Run: headless pygame with SDL's dummy video driver; simulated clock (each Clock.tick advances the game by its frame time, no real sleeping); random seed 0; keys injected as events and as key.get_pressed() state; mouse plan: one left click at the window centre at the start of phase 2, then a move to the lower-right quarter at the start of phase 3.
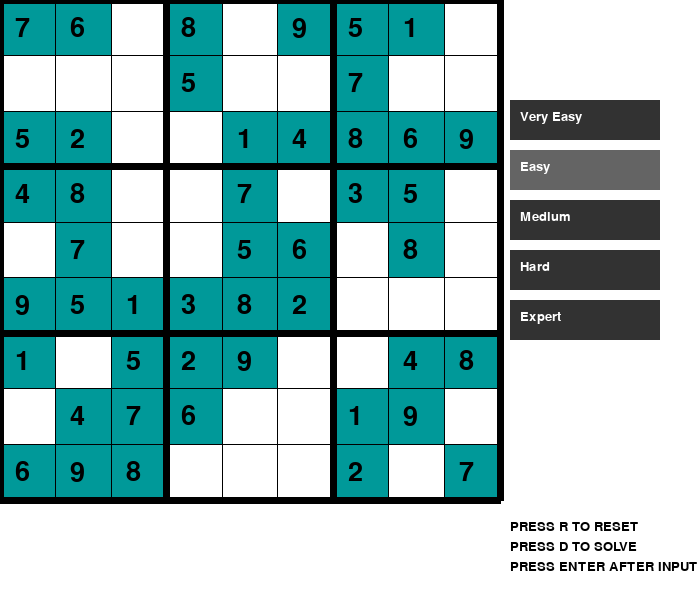
Frame 1 of 4 · flips 1–60 · no input
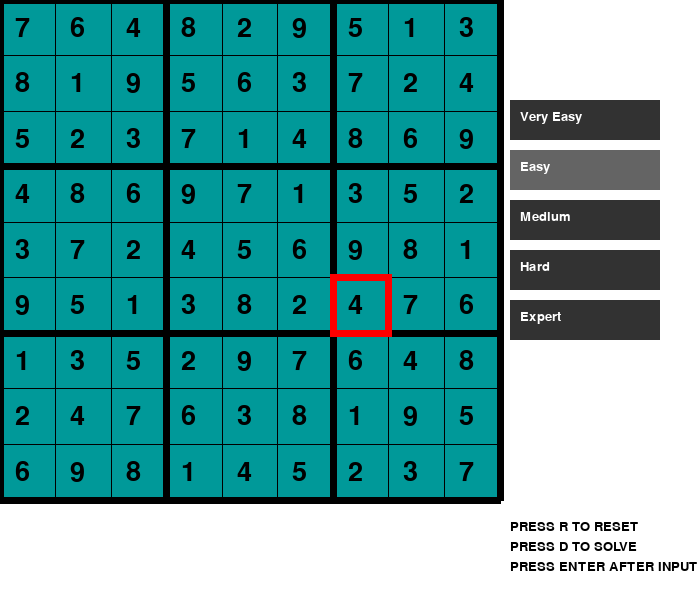
Frame 2 of 4 · flips 61–180 · clicked the window centre · tapped SPACE, RETURN · held RIGHT (→), D
Frame 3 of 4 · flips 181–300 · moved the mouse to the lower-right quarter · held DOWN (↓), S · screen unchanged from frame 2, image omitted
Frame 4 of 4 · flips 301–420 · held LEFT (←), A, UP (↑), W · screen unchanged from frame 3, image omitted

The pygame program that drew these frames:

# sudokuu.py
import pygame
import random
 
# initialise the pygame font
pygame.font.init()
 
# Total window
screen = pygame.display.set_mode((700, 600))
 
# Title and Icon
pygame.display.set_caption("SUDOKU SOLVER USING BACKTRACKING")
x = 0
y = 0
dif = 500 / 9
val = 0

# Difficulty Levels
DIFFICULTY_LEVELS = [
    {"name": "Very Easy", "empty_cells": 20},
    {"name": "Easy", "empty_cells": 35},
    {"name": "Medium", "empty_cells": 45},
    {"name": "Hard", "empty_cells": 55},
    {"name": "Expert", "empty_cells": 65}
]
global current_difficulty
current_difficulty = DIFFICULTY_LEVELS[1]  # Default to "Easy"

# Default Sudoku Board
default_grid =[
    [7, 8, 0, 4, 0, 0, 1, 2, 0],
    [6, 0, 0, 0, 7, 5, 0, 0, 9],
    [0, 0, 0, 6, 0, 1, 0, 7, 8],
    [0, 0, 7, 0, 4, 0, 2, 6, 0],
    [0, 0, 1, 0, 5, 0, 9, 3, 0],
    [9, 0, 4, 0, 6, 0, 0, 0, 5],
    [0, 7, 0, 3, 0, 0, 0, 1, 2],
    [1, 2, 0, 0, 0, 7, 4, 0, 0],
    [0, 4, 9, 2, 0, 6, 0, 0, 7]
]
 
# Load test fonts for future use
font1 = pygame.font.SysFont("Arial", 40)
font2 = pygame.font.SysFont("Arial", 20)

def generate_sudoku(difficulty):
    """Generate a Sudoku board with a specified number of empty cells"""
    # Assuming you have a solve function from your existing code
    solved_grid = solve_full_grid(default_grid)
    grid_copy = [row[:] for row in solved_grid]
    
    cells_to_remove = difficulty['empty_cells']
    while cells_to_remove > 0:
        row = random.randint(0, 8)
        col = random.randint(0, 8)
        
        if grid_copy[row][col] != 0:
            grid_copy[row][col] = 0
            cells_to_remove -= 1
    
    return grid_copy

def is_valid_move(grid, row, col, num):
    # Check row
    for x in range(9):
        if grid[row][x] == num:
            return False
    
    # Check column
    for x in range(9):
        if grid[x][col] == num:
            return False
    
    # Check 3x3 box
    start_row = row - row % 3
    start_col = col - col % 3
    for i in range(3):
        for j in range(3):
            if grid[i + start_row][j + start_col] == num:
                return False 
    return True

def valid(grid, row, col, val):
    """Check if the value can be placed at the given row and column for user input"""
    # Check row
    for x in range(9):
        if grid[row][x] == val and x != col:
            return False
    
    # Check column
    for x in range(9):
        if grid[x][col] == val and x != row:
            return False
    
    # Check 3x3 box
    start_row = (row // 3) * 3
    start_col = (col // 3) * 3
    for i in range(3):
        for j in range(3):
            if grid[start_row + i][start_col + j] == val and (start_row + i != row or start_col + j != col):
                return False
    
    return True

def solve(grid, row, col):
    # Base case: if we've reached the end of the grid, we're done
    if row == 8 and col == 9:
        return True
    
    # Move to next row if we've reached the end of current row
    if col == 9:
        row += 1
        col = 0
    
    # If cell is already filled, move to next cell
    if grid[row][col] > 0:
        return solve(grid, row, col + 1)
    
    # Try placing numbers 1-9
    for num in range(1, 10):
        if is_valid_move(grid, row, col, num):
            grid[row][col] = num
            
            # Recursively try to solve the rest of the grid
            if solve(grid, row, col + 1):
                return True
        
        # If placing the number doesn't work, backtrack
        grid[row][col] = 0
    
    # If no number works, return False
    return False

def solve_full_grid(grid):
    # Implement a full grid solving function similar to your existing solve function
    # This is a placeholder - you'll need to implement the actual solving logic
    solved_grid = [row[:] for row in grid]
    solve(solved_grid, 0, 0)
    return solved_grid

def get_cord(pos):
    global x
    x = int(pos[0]//dif)
    global y
    y = int(pos[1]//dif)
 
def draw_difficulty_menu():
    """Draw difficulty selection menu on the screen"""
    menu_x, menu_y = 510, 100
    for i, diff in enumerate(DIFFICULTY_LEVELS):
        text = font2.render(diff['name'], 1, (255, 255, 255))
        rect = pygame.Rect(menu_x, menu_y + i*50, 150, 40)
        
        # Highlight current difficulty
        if diff == current_difficulty:
            pygame.draw.rect(screen, (100, 100, 100), rect)
        else:
            pygame.draw.rect(screen, (50, 50, 50), rect)
        
        screen.blit(text, (menu_x + 10, menu_y + i*50 + 10))

# Rest of your existing functions (draw_box, draw, draw_val, etc.)
def draw_box():
    for i in range(2):
        pygame.draw.line(screen, (255, 0, 0), (x * dif-3, (y + i)*dif), (x * dif + dif + 3, (y + i)*dif), 7)
        pygame.draw.line(screen, (255, 0, 0), ( (x + i)* dif, y * dif ), ((x + i) * dif, y * dif + dif), 7)  
 
def draw():
    for i in range (9):
        for j in range (9):
            if grid[i][j]!= 0:
                pygame.draw.rect(screen, (0, 153, 153), (i * dif, j * dif, dif + 1, dif + 1))
                text1 = font1.render(str(grid[i][j]), 1, (0, 0, 0))
                screen.blit(text1, (i * dif + 15, j * dif + 15))
    
    for i in range(10):
        if i % 3 == 0 :
            thick = 7
        else:
            thick = 1
        pygame.draw.line(screen, (0, 0, 0), (0, i * dif), (500, i * dif), thick)
        pygame.draw.line(screen, (0, 0, 0), (i * dif, 0), (i * dif, 500), thick)     
 
# Other existing functions (draw_val, raise_error1, raise_error2, valid, solve, instruction, result)
# ... (keep all your existing implementation)

def instruction():
    # Render instruction text
    text1 = font2.render("PRESS R TO RESET", 1, (0, 0, 0))
    text2 = font2.render("PRESS D TO SOLVE", 1, (0, 0, 0))
    text3 = font2.render("PRESS ENTER AFTER INPUT", 1, (0, 0, 0))
    
    # Blit (draw) instructions on the screen
    screen.blit(text1, (510, 520))
    screen.blit(text2, (510, 540))
    screen.blit(text3, (510, 560))

def raise_error1():
    """Display an error for other invalid inputs"""
    text1 = font2.render("ERROR!", 1, (255, 0, 0))
    screen.blit(text1, (510, 500))
    pygame.display.update()
    pygame.time.delay(1000)  # Show error for 1 second

def raise_error2():
    """Display an error when an invalid number is entered"""
    text1 = font2.render("WRONG!", 1, (255, 0, 0))
    screen.blit(text1, (510, 500))
    pygame.display.update()
    pygame.time.delay(1000)  # Show error for 1 second

# Main game loop
grid = generate_sudoku(current_difficulty)
run = True
flag1 = 0
flag2 = 0
rs = 0
error = 0

while run:
    screen.fill((255, 255, 255))
    
    for event in pygame.event.get():
        if event.type == pygame.QUIT:
            run = False 
        
        # Difficulty selection
        if event.type == pygame.MOUSEBUTTONDOWN:
            mouse_x, mouse_y = pygame.mouse.get_pos()
            
            # Check if difficulty menu is clicked
            if mouse_x > 510 and mouse_x < 660:
                difficulty_index = (mouse_y - 100) // 50
                if 0 <= difficulty_index < len(DIFFICULTY_LEVELS):
                    current_difficulty = DIFFICULTY_LEVELS[difficulty_index]
                    # Regenerate grid with new difficulty
                    grid = generate_sudoku(current_difficulty)
                    # Reset game state
                    flag1 = 0
                    flag2 = 0
                    rs = 0
                    error = 0
        
        # Rest of your existing event handling
        if event.type == pygame.MOUSEBUTTONDOWN:
            flag1 = 1
            pos = pygame.mouse.get_pos()
            get_cord(pos)
        
        # Existing key handling code...
        if event.type == pygame.KEYDOWN:
            if event.key in (pygame.K_1, pygame.K_2, pygame.K_3, pygame.K_4, 
                     pygame.K_5, pygame.K_6, pygame.K_7, pygame.K_8, pygame.K_9):
                val = int(event.unicode)
                if valid(grid, y, x, val):
                    grid[y][x] = val
                    flag1 = 0
                else:
                    raise_error2()
            elif event.key == pygame.K_RETURN:
                flag2 = 1
            elif event.key == pygame.K_r:
                grid = generate_sudoku(current_difficulty)
                flag1 = 0
                flag2 = 0
                rs = 0
                error = 0
            elif event.key == pygame.K_d:
                if solve(grid, 0, 0) == False:
                    error = 1
                else:
                    rs = 1
                    flag2 = 0
    
    # Existing game logic
    if flag2 == 1:
        if solve(grid, 0, 0)== False:
            error = 1
        else:
            rs = 1
        flag2 = 0   
    
    # Rest of your existing game loop logic
    
    draw() 
    draw_difficulty_menu()
    
    if flag1 == 1:
        draw_box()      
    
    instruction()   
 
    pygame.display.update() 
 
pygame.quit()
